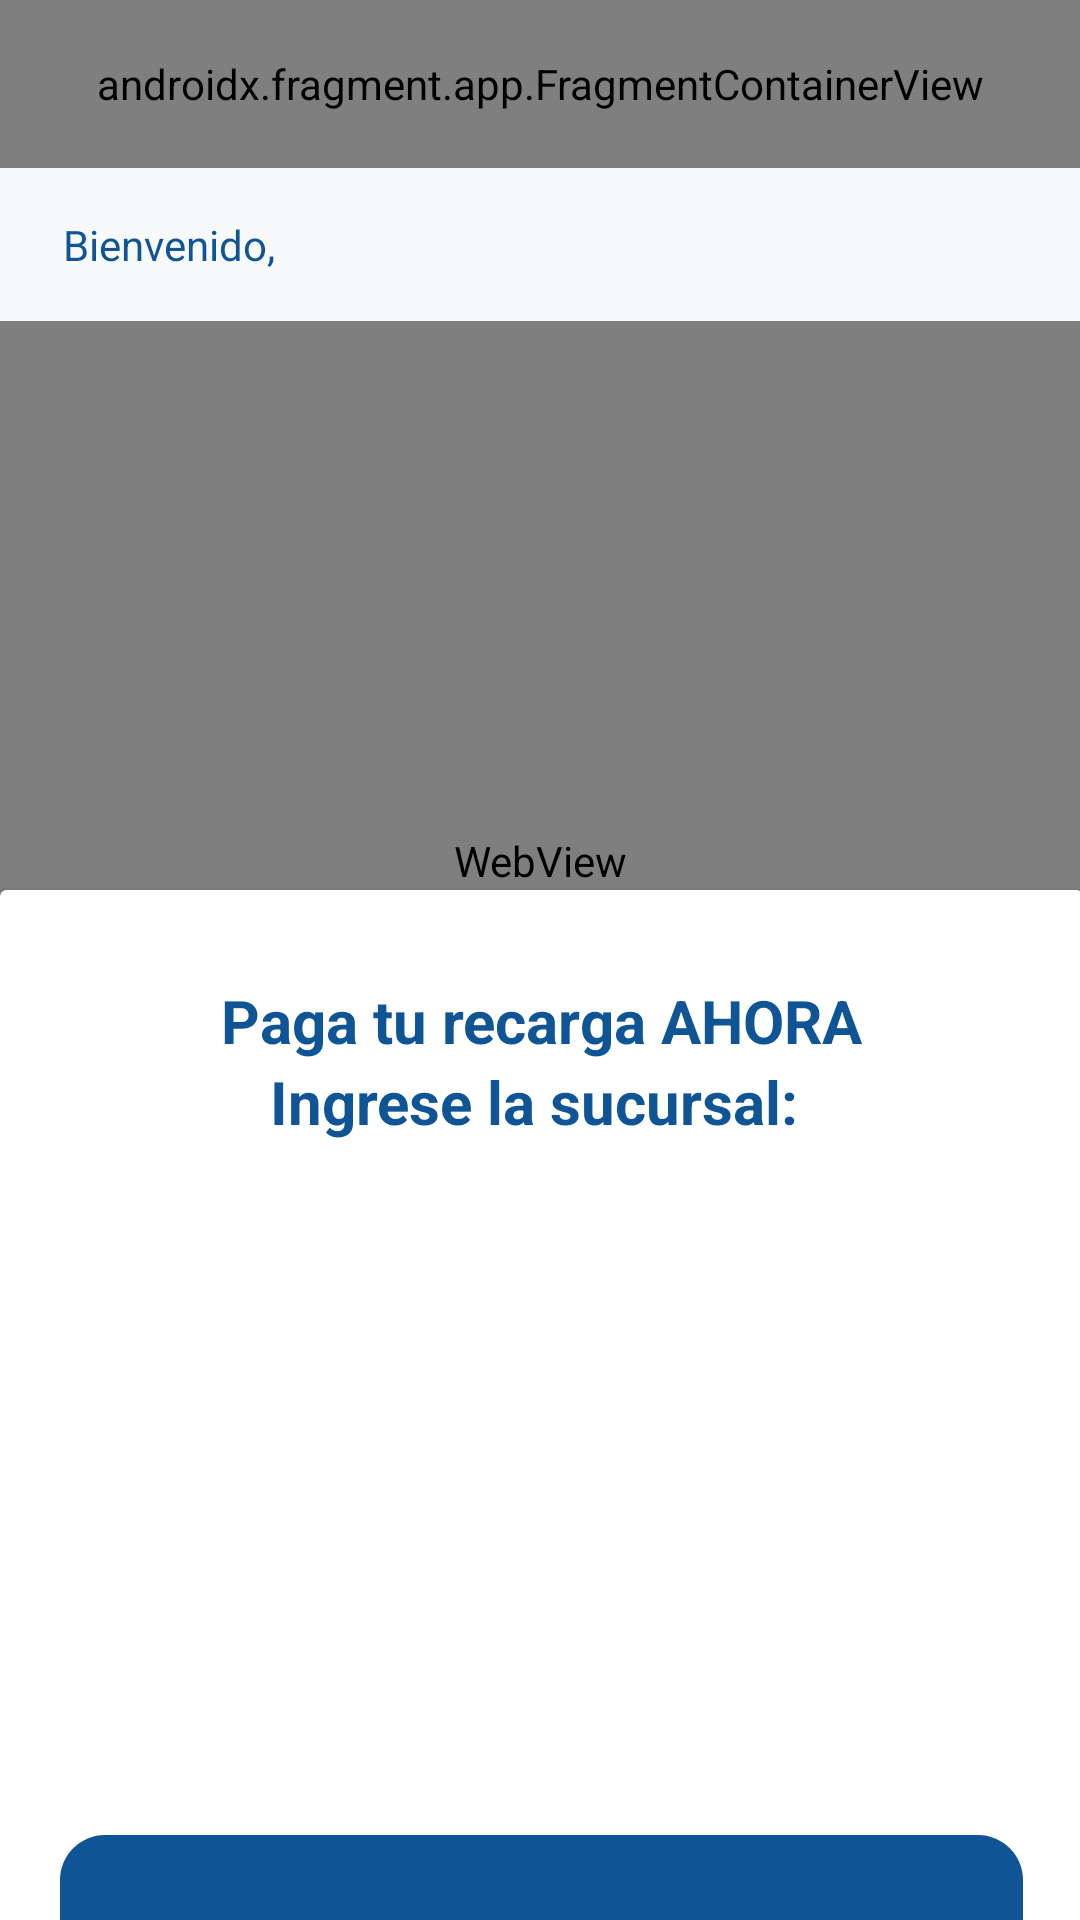

Android layout source for this screen:
<!-- AndroidManifest.xml: activity theme Base.Theme.Aguaviva -->
<!-- res/layout/activity_main.xml -->
<?xml version="1.0" encoding="utf-8"?>
<androidx.constraintlayout.widget.ConstraintLayout
        xmlns:android="http://schemas.android.com/apk/res/android"
        xmlns:tools="http://schemas.android.com/tools"
        xmlns:app="http://schemas.android.com/apk/res-auto"
        android:id="@+id/main"
        android:layout_width="match_parent"
        android:layout_height="match_parent"
        tools:context=".MainActivity"
        android:background="@color/backgroundColor"
        android:orientation="vertical">

    <WebView
            android:layout_width="match_parent"
            android:layout_height="360dp"
            app:layout_constraintEnd_toEndOf="parent"
            app:layout_constraintStart_toStartOf="parent"
            app:layout_constraintHorizontal_bias="0.2"
            android:id="@+id/webView"
            app:layout_constraintTop_toBottomOf="@+id/bienvenidaText"
            android:layout_marginTop="16dp"

            android:layout_gravity="bottom|end"
            />

    <TextView
            android:text="Bienvenido, "
            android:layout_width="wrap_content"
            android:layout_height="wrap_content"
            android:id="@+id/bienvenidaText"
            app:layout_constraintEnd_toEndOf="parent"
            app:layout_constraintStart_toStartOf="parent"
            app:layout_constraintHorizontal_bias="0.074"
            android:textColor="@color/colorPrincipal"
            app:layout_constraintTop_toBottomOf="@+id/fragmentContainerView"
            android:layout_marginTop="16dp"/>

    <androidx.cardview.widget.CardView
            android:layout_width="361dp"
            android:layout_height="407dp"
            app:layout_constraintStart_toStartOf="parent"
            app:layout_constraintEnd_toEndOf="parent"
            android:id="@+id/cardView"
            app:layout_constraintHorizontal_bias="0.49"
            app:layout_constraintBottom_toBottomOf="parent"

            app:layout_constraintVertical_bias="0.5"
            app:layout_constraintTop_toTopOf="parent"
            android:layout_marginTop="360dp">

        <LinearLayout
                android:orientation="vertical"
                android:layout_width="match_parent"
                android:layout_height="match_parent"
                >

            <TextView
                    android:text="Paga tu recarga AHORA"
                    android:layout_width="match_parent"
                    android:layout_height="wrap_content"
                    android:id="@+id/textView17"
                    android:textStyle="bold"
                    android:textAlignment="center"
                    android:textSize="20sp"
                    android:textColor="@color/colorPrincipal"
                    android:layout_marginTop="30dp"/>

            <TextView
                    android:text="Ingrese la sucursal: "
                    android:layout_width="match_parent"
                    android:layout_height="wrap_content"
                    android:id="@+id/textView18"
                    android:textStyle="bold"
                    android:textAlignment="center"
                    android:textSize="20sp"
                    android:textColor="@color/colorPrincipal"/>

            <TextView
                    android:layout_width="match_parent"
                    android:layout_height="wrap_content"
                    android:id="@+id/sucursalSeleccionadaText"
                    android:textStyle="bold"
                    android:textAlignment="center"
                    android:textSize="20sp"
                    android:textColor="@color/colorPrincipal"
                    />

            <androidx.recyclerview.widget.RecyclerView
                    android:layout_width="match_parent"
                    android:layout_height="154dp"
                    app:layout_constraintEnd_toEndOf="parent"
                    app:layout_constraintStart_toStartOf="parent"
                    android:id="@+id/recyclerView"
                    app:layout_constraintTop_toBottomOf="@+id/webView"
                    android:layout_marginTop="30dp"
                    android:layout_gravity="left"/>

            <androidx.constraintlayout.widget.ConstraintLayout
                    android:layout_width="match_parent"
                    android:layout_height="75dp"
                    android:id="@+id/nuevoPagoButton"

                    android:textColor="@color/white"
                    android:background="@drawable/bottom_template"
                    android:elevation="0sp"
                    android:shadowColor="@color/black"
                    android:layout_margin="20dp"
                    >

                <TextView
                        android:text="NUEVO PAGO"
                        android:layout_width="wrap_content"
                        android:layout_height="wrap_content"
                        android:id="@+id/nuevoPagonuevoPagoButtonText"
                        app:layout_constraintEnd_toEndOf="parent"
                        app:layout_constraintStart_toStartOf="parent"
                        app:layout_constraintBottom_toBottomOf="parent"
                        app:layout_constraintTop_toTopOf="parent"
                        android:textColor="@color/white"
                        android:textStyle="bold"/>

                <ProgressBar
                        style="?android:attr/progressBarStyle"
                        android:layout_width="wrap_content"
                        android:layout_height="wrap_content"
                        android:id="@+id/nuevoPagoButtonProgressBar"
                        android:indeterminate="true"
                        android:indeterminateTintMode="src_atop"
                        android:indeterminateTint="@color/white"
                        app:layout_constraintEnd_toEndOf="parent"
                        app:layout_constraintStart_toStartOf="parent"
                        app:layout_constraintBottom_toBottomOf="parent"
                        app:layout_constraintTop_toTopOf="parent"
                        android:visibility="gone"/>
            </androidx.constraintlayout.widget.ConstraintLayout>
        </LinearLayout>

    </androidx.cardview.widget.CardView>

    <androidx.fragment.app.FragmentContainerView
            android:layout_width="match_parent"
            android:layout_height="?attr/actionBarSize"
            android:name="com.example.aguaviva.Fragments.ToolbarFragment"
            android:id="@+id/fragmentContainerView"
            app:layout_constraintTop_toTopOf="parent"
            app:layout_constraintEnd_toEndOf="parent"
            app:layout_constraintStart_toStartOf="parent"/>
</androidx.constraintlayout.widget.ConstraintLayout>
<!-- resources referenced by this layout -->
<resources>
  <color name="backgroundColor">#f8f9fa</color>
  <color name="black">#FF000000</color>
  <color name="colorPrincipal">#0F5595</color>
  <color name="white">#FFFFFFFF</color>
  <!-- drawable bottom_template (drawable) -->
  <?xml version="1.0" encoding="utf-8"?>
  <shape
          xmlns:android="http://schemas.android.com/apk/res/android"
          android:shape="rectangle" >
      
      <corners
              android:radius="15dp"/>
      
      <solid
              android:color="@color/colorPrincipal" />
  
  </shape>
  <style name="Base.Theme.Aguaviva" parent="Theme.AppCompat.Light.NoActionBar">
          
          
          <item name="android:statusBarColor">@color/colorPrincipal</item>
  
  
      </style>
</resources>
